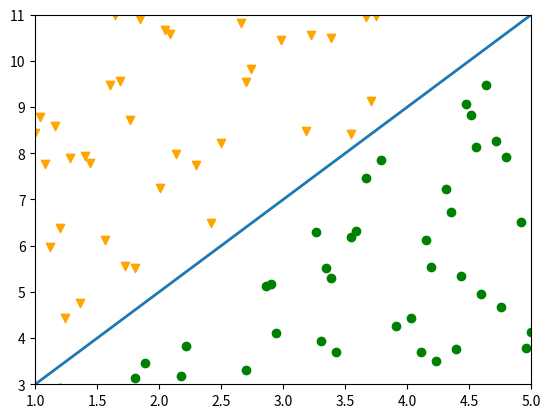

The matplotlib source for this figure:
import numpy as np
import matplotlib.pyplot as plt

def f(x):
	return 2*x+1

x=np.linspace(1,5,100)
y=np.array([f(a) for a in x])

above = [b+np.random.random_integers(1,100)/10.0+np.random.sample() for b in y]
below = [b-np.random.random_integers(1,100)/10.0-np.random.sample() for b in y]

plt.plot(x, y, linewidth=2)
plt.scatter(x, above, c="orange",marker="v")
plt.scatter(x, below, c="g")
axes = plt.gca()
axes.set_xlim([1,5])
axes.set_ylim([3,11])

plt.show()